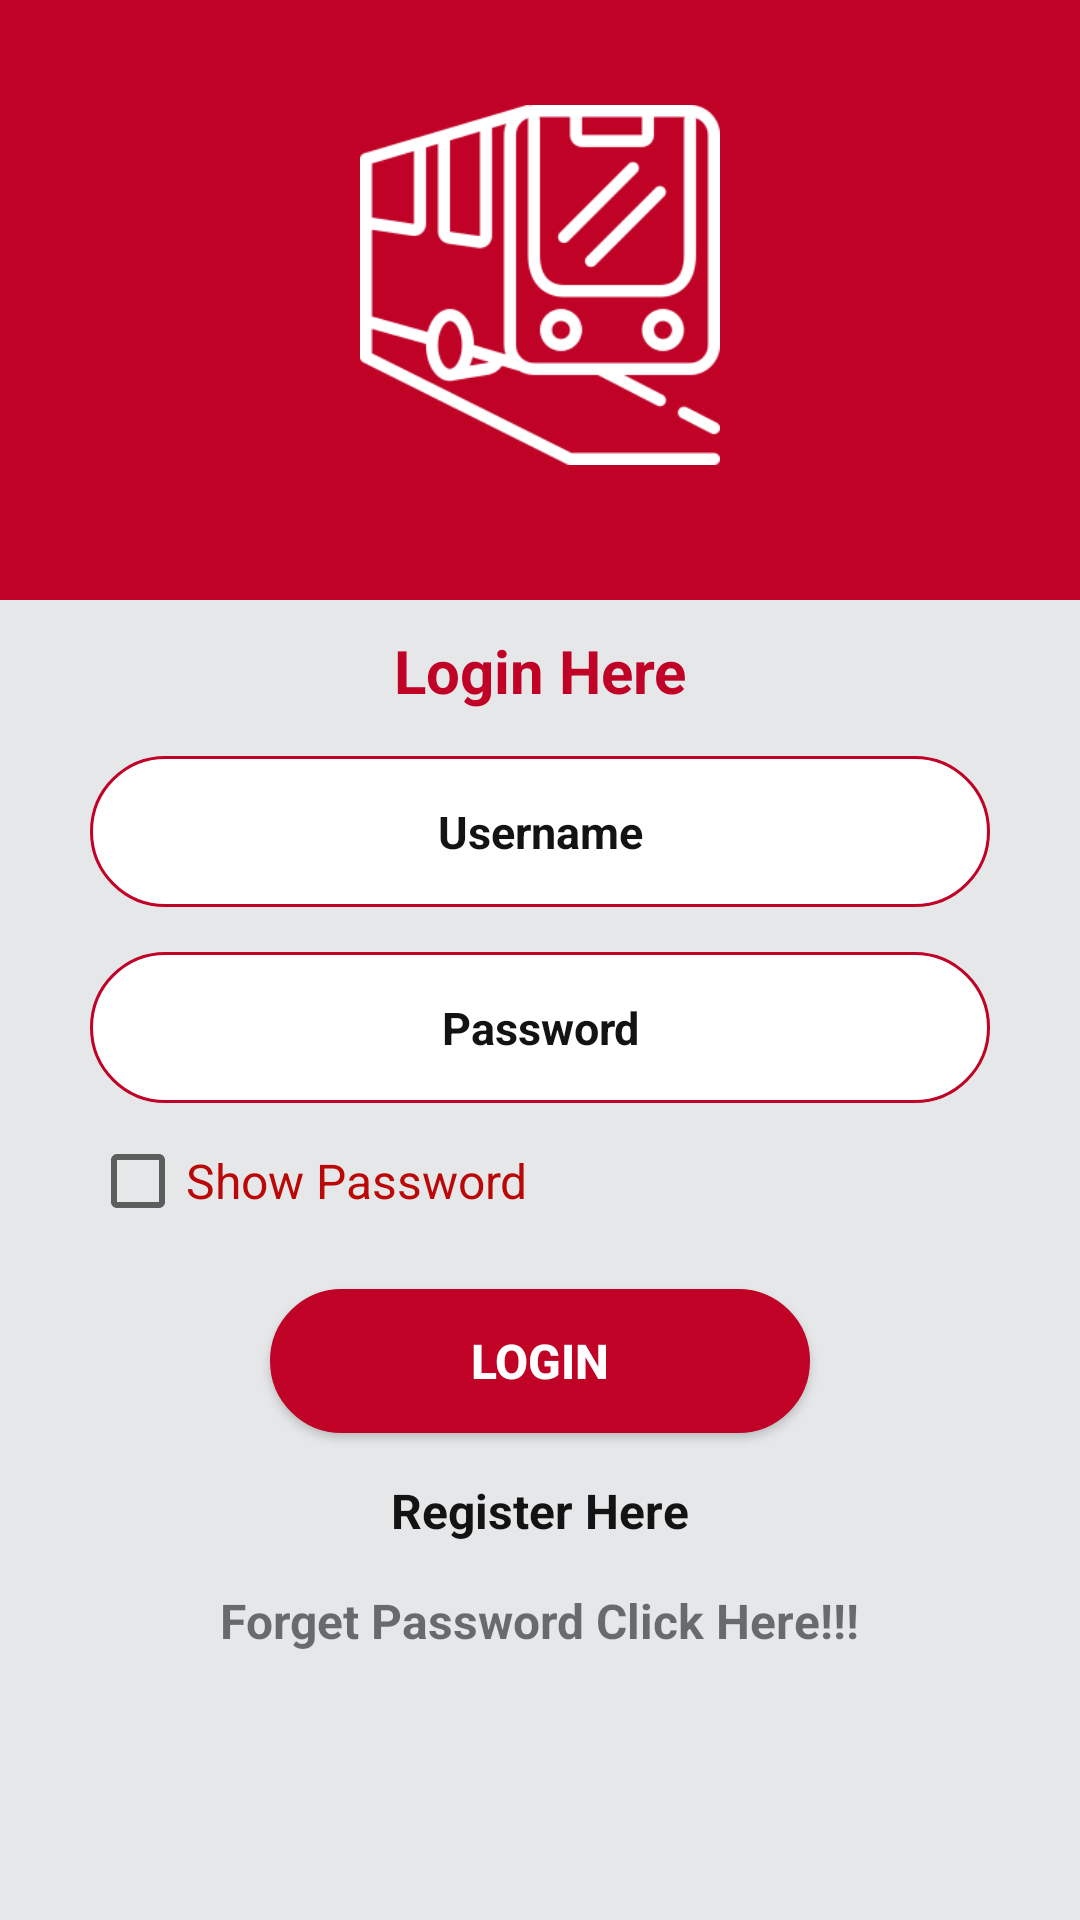

The Android layout XML behind this screen, and the referenced resources:
<!-- AndroidManifest.xml: application theme AppTheme -->
<!-- res/layout/activity_login_page.xml -->
<?xml version="1.0" encoding="utf-8"?>
<LinearLayout xmlns:android="http://schemas.android.com/apk/res/android"
    xmlns:app="http://schemas.android.com/apk/res-auto"
    xmlns:tools="http://schemas.android.com/tools"
    android:layout_width="match_parent"
    android:layout_height="match_parent"
    tools:context=".LoginPage"
    android:background="@color/colorAccent"
    android:orientation="vertical">

    <LinearLayout
        android:layout_width="match_parent"
        android:layout_height="200dp"
        android:id="@+id/l1"
        android:orientation="vertical"
        android:background="@color/colorPrimaryDark"
        >

        <ImageView
            android:layout_width="120dp"
            android:layout_height="120dp"
            android:id="@+id/img_top_image"
            android:src="@drawable/bus2"
            android:layout_gravity="center"
            android:layout_marginTop="35dp"
            />

    </LinearLayout>

    <TextView
        android:layout_width="match_parent"
        android:layout_height="wrap_content"
        android:id="@+id/top_login_here"
        android:text="Login Here"
        android:textSize="20dp"
        android:textColor="@color/colorPrimaryDark"
        android:textAlignment="center"
        android:textStyle="bold"
        android:layout_marginTop="10dp"
        />

    <LinearLayout
        android:layout_width="match_parent"
        android:layout_height="match_parent"
        android:id="@+id/l2"
        android:orientation="vertical">

        <EditText
            android:layout_width="300dp"
            android:layout_height="wrap_content"
            android:id="@+id/edt_contactno"
            android:hint="Username"
            android:textColorHint="@color/colorBlack"
            android:textSize="15dp"
            android:textStyle="bold"
            android:textAlignment="center"
            android:layout_gravity="center"
            android:layout_marginTop="15dp"
            android:inputType="text"
            android:maxLength="10"
            android:background="@drawable/edittextbackground"/>

        <EditText
            android:layout_width="300dp"
            android:layout_height="wrap_content"
            android:id="@+id/edt_password"
            android:hint="Password"
            android:textColorHint="@color/colorBlack"
            android:textSize="15dp"
            android:textStyle="bold"
            android:textAlignment="center"
            android:layout_gravity="center"
            android:layout_marginTop="15dp"
            android:inputType="textPassword"
            android:background="@drawable/edittextbackground"/>

        <CheckBox
            android:layout_width="300dp"
            android:layout_height="wrap_content"
            android:id="@+id/chk_show_hide"
            android:text="Show Password"
            android:textSize="16dp"
            android:textColor="@color/colorPrimary"
            android:layout_marginTop="10dp"
            android:layout_gravity="center"/>

        <Button
            android:layout_width="180dp"
            android:layout_height="wrap_content"
            android:id="@+id/btn_login"
            android:text="Login"
            android:textColor="#ffff"
            android:textSize="16dp"
            android:textStyle="bold"
            android:layout_gravity="center"
            android:layout_marginTop="20dp"
            android:background="@drawable/buttonbackground"/>


        <TextView
            android:layout_width="wrap_content"
            android:layout_height="wrap_content"
            android:id="@+id/txt_newuser"
            android:text="Register Here"
            android:textColor="@color/colorBlack"
            android:textStyle="bold"
            android:textSize="16dp"
            android:layout_gravity="center"
            android:layout_marginTop="15dp"/>


        <TextView
            android:layout_width="wrap_content"
            android:layout_height="wrap_content"
            android:id="@+id/txt_forget_password"
            android:text="Forget Password Click Here!!!"
            android:textColor="@color/red_btn_bg_color"
            android:textStyle="bold"
            android:textSize="16dp"
            android:layout_gravity="center"
            android:layout_marginTop="15dp"/>

        <ProgressBar
            android:layout_width="match_parent"
            android:layout_height="wrap_content"
            android:id="@+id/progress"
            android:layout_centerInParent="true"
            android:visibility="gone"/>

        
        *        
        
        
        
        
        
        
        
        
        

        
        
        
        
        
        
        
        
        
        

    </LinearLayout>

</LinearLayout>
<!-- resources referenced by this layout -->
<resources>
  <color name="colorAccent">#E5E7E9</color>
  <color name="colorBlack">#131313</color>
  <color name="colorPrimary">#BB0707</color>
  <color name="colorPrimaryDark">#C00227</color>
  <!-- drawable bus2: png bitmap (drawable, 6856 bytes) -->
  <!-- drawable buttonbackground (drawable) -->
  <?xml version="1.0" encoding="utf-8"?>
  <shape xmlns:android="http://schemas.android.com/apk/res/android"
      android:thickness="0dp"
      android:shape="rectangle">
  
      <stroke android:width="2dp"
          android:color="@color/colorPrimaryDark"/>
  
      <corners android:radius="25dp"/>
  
      <solid android:color="@color/colorPrimaryDark"/>
  
  </shape>
  <!-- drawable edittextbackground (drawable) -->
  <?xml version="1.0" encoding="utf-8"?>
  <shape xmlns:android="http://schemas.android.com/apk/res/android"
      android:thickness="0dp"
      android:shape="rectangle">
  
      <stroke android:width="1dp"
          android:color="@color/colorPrimaryDark"/>
  
      <corners android:radius="25dp"/>
  
      <padding android:right="15dp"
          android:left="15dp"
          android:bottom="15dp"
          android:top="15dp"/>
      <solid
          android:color="#ffff"/>
  
  </shape>
  <style name="AppTheme" parent="Theme.AppCompat.Light.DarkActionBar">
          
          <item name="colorPrimary">@color/colorPrimary</item>
          <item name="colorPrimaryDark">@color/colorPrimaryDark</item>
          <item name="colorAccent">@color/colorAccent</item>
      </style>
</resources>
